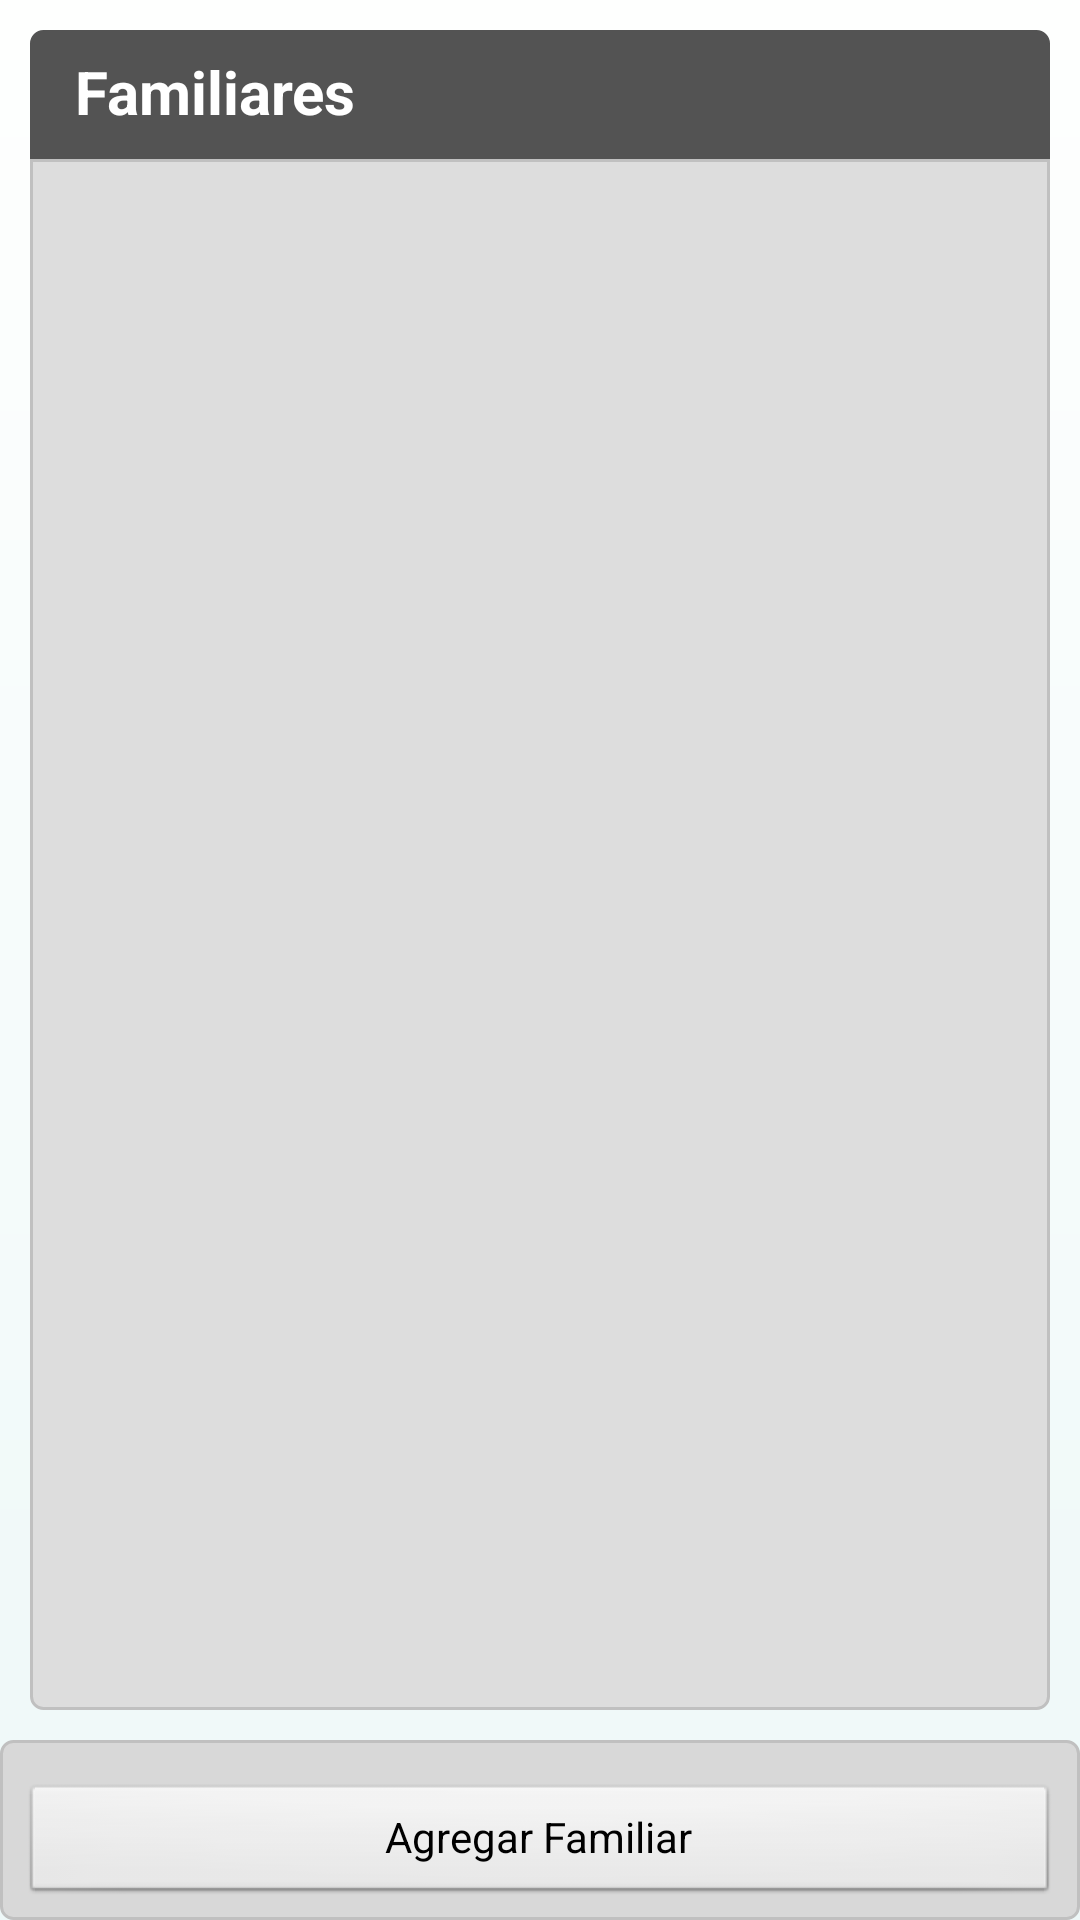

Android layout source for this screen:
<!-- AndroidManifest.xml: application theme CustomTheme -->
<!-- res/layout/menu_familiares.xml -->
<?xml version="1.0" encoding="utf-8"?>
<RelativeLayout xmlns:android="http://schemas.android.com/apk/res/android"
	android:orientation="vertical" android:gravity="top"
	android:background="@drawable/main_background" android:layout_height="wrap_content"
	android:layout_width="wrap_content">

	<LinearLayout android:layout_height="10dp"
		android:layout_width="fill_parent" android:background="@drawable/nav_shadow" />
	<RelativeLayout android:background="@drawable/list_header_background"
		android:layout_width="fill_parent" android:layout_height="wrap_content"
		android:layout_marginTop="10dp" android:layout_marginRight="10dp"
		android:layout_marginLeft="10dp">
		<TextView android:textColor="@color/white" android:id="@+id/textHeader"
			android:text="Familiares" android:textSize="20dp" android:textStyle="bold"
			android:layout_width="wrap_content" android:layout_height="wrap_content"
			android:layout_alignParentLeft="true"></TextView>
	</RelativeLayout>
	<LinearLayout android:orientation="vertical"
		android:layout_width="fill_parent" android:gravity="top"
		android:layout_marginTop="53dp" android:layout_marginLeft="10dp"
		android:layout_marginRight="10dp" android:layout_marginBottom="70dp"
		android:layout_height="fill_parent" android:background="@drawable/list_background">
		<ListView android:id="@android:id/list" android:layout_width="fill_parent"
			android:divider="#C0C0C0" android:dividerHeight="2px"
			android:layout_height="wrap_content" />

	</LinearLayout>

	<LinearLayout android:id="@+id/footer1"
		android:background="@drawable/borders" android:layout_height="60dp"
		android:layout_width="fill_parent" android:layout_alignParentBottom="true">
		<Button android:text="Agregar Familiar"
			android:id="@+id/agregarFamiliar" android:layout_height="wrap_content"
			android:layout_width="match_parent" android:layout_gravity="center"
			android:layout_marginTop="5dp">
		</Button>
	</LinearLayout>

</RelativeLayout>
<!-- resources referenced by this layout -->
<resources>
  <color name="white">#ffffff</color>
  <!-- drawable borders (drawable) -->
  <?xml version="1.0" encoding="UTF-8"?>
  <shape xmlns:android="http://schemas.android.com/apk/res/android"> 
      <stroke android:width="1dp" android:color="#C0C0C0" /> 
        <solid android:color="#D8D8D8" /> 
      <padding android:left="7dp" android:top="7dp" 
              android:right="7dp" android:bottom="7dp" /> 
      <corners android:radius="4dp" /> 
  </shape>
  <!-- drawable list_background (drawable) -->
  <?xml version="1.0" encoding="UTF-8"?>
  <shape xmlns:android="http://schemas.android.com/apk/res/android"> 
      <stroke android:width="1dp" android:color="#C0C0C0" /> 
        <solid android:color="#DDDDDD" /> 
      <padding android:left="5dp" 
              android:right="7dp" android:bottom="7dp" /> 
      <corners android:bottomRightRadius="4dp" android:bottomLeftRadius="4dp" 
       android:topLeftRadius="0dp" android:topRightRadius="0dp" /> 
  </shape>
  <!-- drawable list_header_background (drawable) -->
  <?xml version="1.0" encoding="UTF-8"?>
  <shape xmlns:android="http://schemas.android.com/apk/res/android"> 
      <stroke android:width="1dp" android:color="#535353" /> 
        <solid android:color="#535353" /> 
      <padding android:top="7dp" android:left="15dp"
              android:right="10dp"  android:bottom="10dp"/> 
       <corners android:bottomRightRadius="0dp" android:bottomLeftRadius="0dp" 
       android:topLeftRadius="4dp" android:topRightRadius="4dp" /> 
  </shape>
  <!-- drawable main_background (drawable) -->
  <?xml version="1.0" encoding="UTF-8"?>
  <shape xmlns:android="http://schemas.android.com/apk/res/android">
  
      <gradient 
          android:startColor="#EEF8F8" 
          android:endColor="#FEFFFE"
          android:angle="90"/>
       
      <corners android:radius="0dp" />
     
  </shape>
  <style name="CustomTheme" parent="android:Theme">
  		<item name="android:windowTitleSize">80px</item>
  		<item name="android:windowTitleBackgroundStyle">@style/WindowTitleBackground</item>
  		<item name="android:windowBackground">@color/custom_theme_color</item>
  		<item name="android:colorBackground">@color/custom_theme_color</item>
  
  	</style>
  <style name="WindowTitleBackground" parent="android:WindowTitleBackground">
  		<item name="android:background">@android:color/transparent</item>
  	</style>
  <color name="custom_theme_color">#ffffff</color>
</resources>
